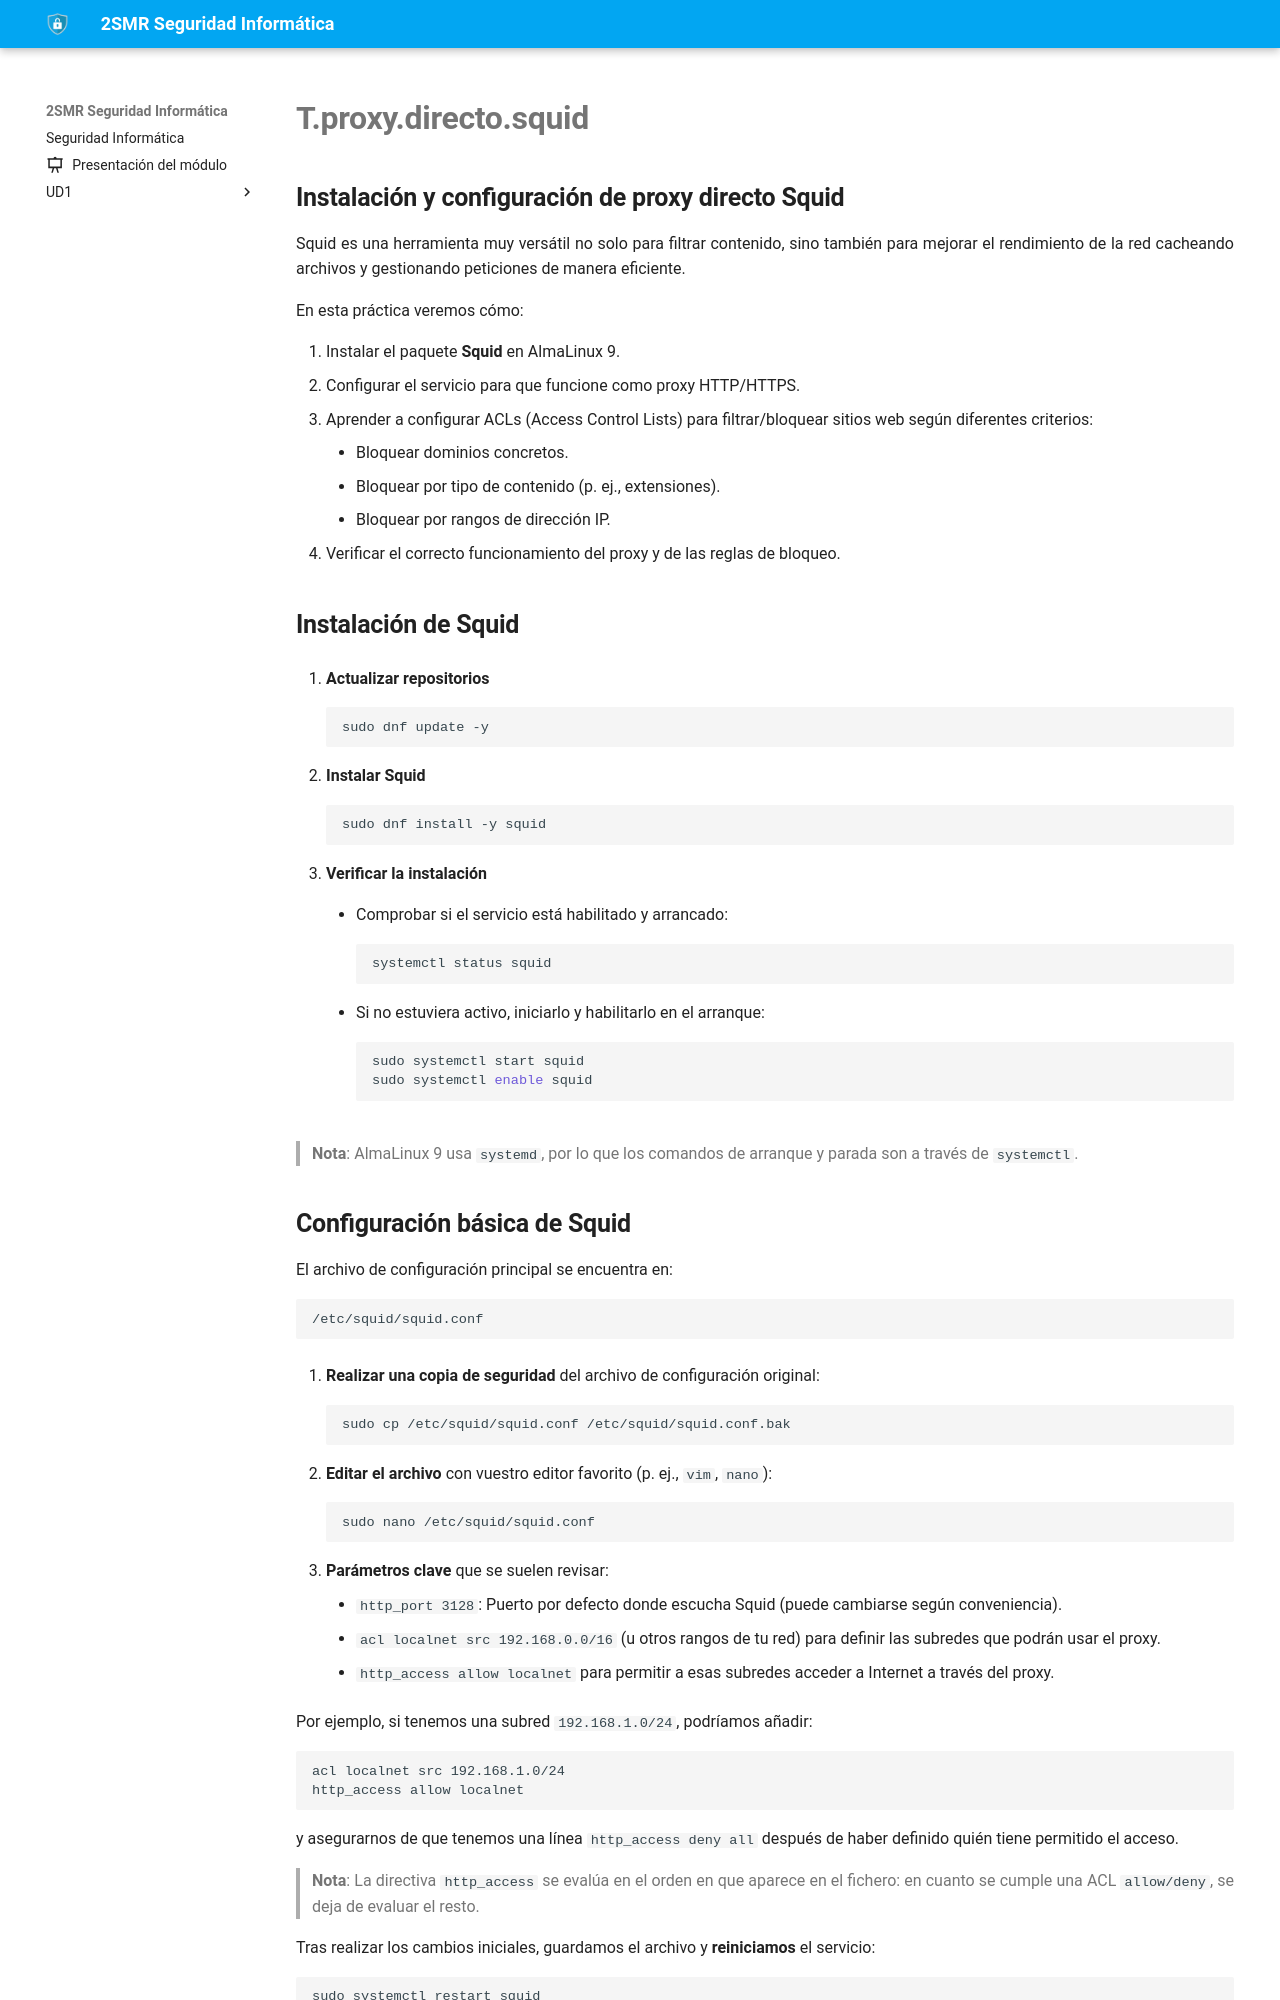

repository: fperezIES/SMR-SIN · page: UD6/Tareas/t.proxy.directo.squid.html · generator: mkdocs

---
icon: material/file-edit
---


## Instalación y configuración de proxy directo Squid

Squid es una herramienta muy versátil no solo para filtrar contenido, sino también para mejorar el rendimiento de la red cacheando archivos y gestionando peticiones de manera eficiente.

En esta práctica veremos cómo:

1. Instalar el paquete **Squid** en AlmaLinux 9.
2. Configurar el servicio para que funcione como proxy HTTP/HTTPS.
3. Aprender a configurar ACLs (Access Control Lists) para filtrar/bloquear sitios web según diferentes criterios:
    - Bloquear dominios concretos.
    - Bloquear por tipo de contenido (p. ej., extensiones).
    - Bloquear por rangos de dirección IP.
4. Verificar el correcto funcionamiento del proxy y de las reglas de bloqueo.


## Instalación de Squid

1. **Actualizar repositorios**
    
    ```bash
    sudo dnf update -y
    ```
    
2. **Instalar Squid**
    
    ```bash
    sudo dnf install -y squid
    ```
    
3. **Verificar la instalación**
    
    - Comprobar si el servicio está habilitado y arrancado:
        
        ```bash
        systemctl status squid
        ```
        
    - Si no estuviera activo, iniciarlo y habilitarlo en el arranque:
        
        ```bash
        sudo systemctl start squid
        sudo systemctl enable squid
        ```
        

> **Nota**: AlmaLinux 9 usa `systemd`, por lo que los comandos de arranque y parada son a través de `systemctl`.


## Configuración básica de Squid

El archivo de configuración principal se encuentra en:

```
/etc/squid/squid.conf
```

1. **Realizar una copia de seguridad** del archivo de configuración original:
    
    ```bash
    sudo cp /etc/squid/squid.conf /etc/squid/squid.conf.bak
    ```
    
2. **Editar el archivo** con vuestro editor favorito (p. ej., `vim`, `nano`):
    
    ```bash
    sudo nano /etc/squid/squid.conf
    ```
    
3. **Parámetros clave** que se suelen revisar:
    - `http_port 3128`: Puerto por defecto donde escucha Squid (puede cambiarse según conveniencia).
    - `acl localnet src 192.168.0.0/16` (u otros rangos de tu red) para definir las subredes que podrán usar el proxy.
    - `http_access allow localnet` para permitir a esas subredes acceder a Internet a través del proxy.

Por ejemplo, si tenemos una subred `192.168.1.0/24`, podríamos añadir:

```plain
acl localnet src 192.168.1.0/24
http_access allow localnet
```

y asegurarnos de que tenemos una línea `http_access deny all` después de haber definido quién tiene permitido el acceso.

> **Nota**: La directiva `http_access` se evalúa en el orden en que aparece en el fichero: en cuanto se cumple una ACL `allow/deny`, se deja de evaluar el resto.

Tras realizar los cambios iniciales, guardamos el archivo y **reiniciamos** el servicio:

```bash
sudo systemctl restart squid
```
